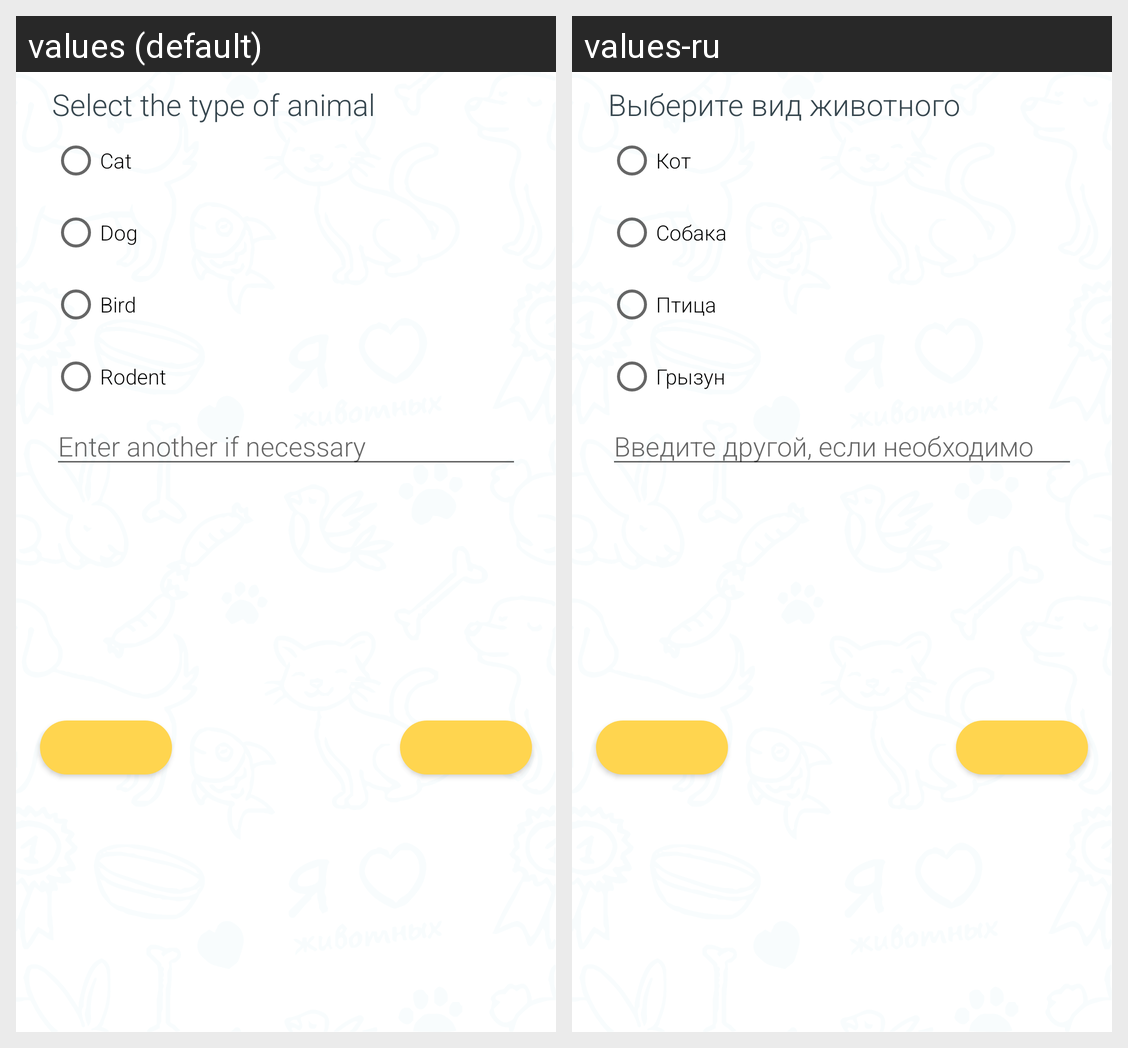

Strings drawn on this Android screen and how each of the app's shown locales translates them:
Android screen res/layout/fragment_dialog_type_animal.xml rendered under 2 locales, left to right: values (default), values-ru. Device: Nexus 5 (rendered at 1080×1920; each locale shown at half size, 540×960, under a caption strip naming it); theme AppTheme.
Strings drawn on this screen, with the default value and each locale's value (text and hints the layout hard-codes, and strings that could not be matched under every locale, appear in the picture but are not listed):

select_the_type_of_animal
  values: Select the type of animal
  values-ru: Выберите вид животного

type_cat
  values: Cat
  values-ru: Кот

type_dog
  values: Dog
  values-ru: Собака

type_bird
  values: Bird
  values-ru: Птица

type_rodent
  values: Rodent
  values-ru: Грызун

enter_another_if_needed
  values: Enter another if necessary
  values-ru: Введите другой, если необходимо
